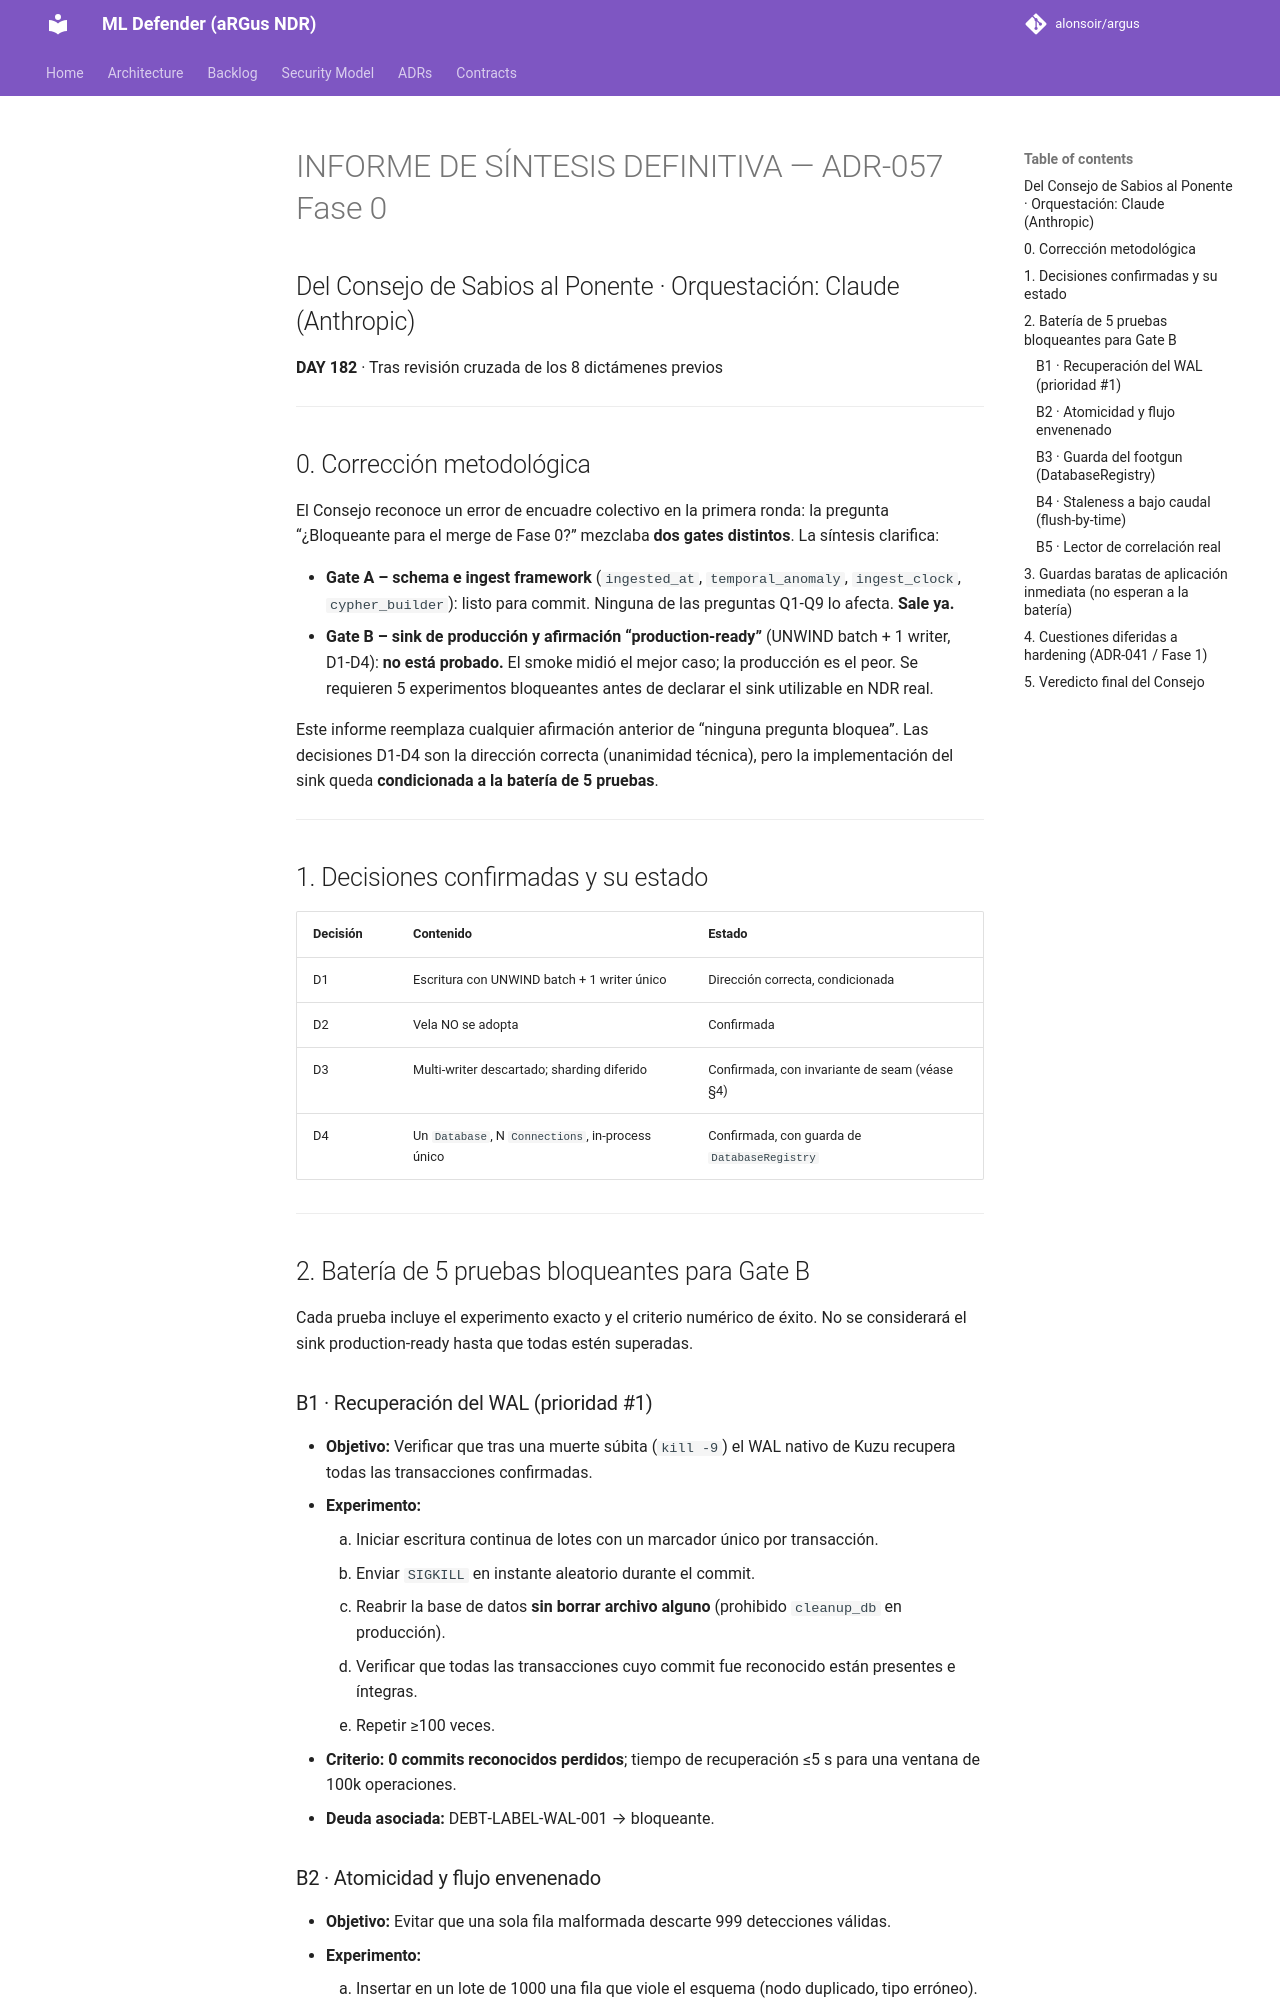

repository: alonsoir/argus · page: council/Sintesis - ADR-057 Fase 0 · Decisión Vela · Estrategia de escritura Kuzu-DeepSeek/index.html · generator: mkdocs

# INFORME DE SÍNTESIS DEFINITIVA — ADR-057 Fase 0
## Del Consejo de Sabios al Ponente · Orquestación: Claude (Anthropic)
**DAY 182** · Tras revisión cruzada de los 8 dictámenes previos

---

## 0. Corrección metodológica

El Consejo reconoce un error de encuadre colectivo en la primera ronda: la pregunta “¿Bloqueante para el merge de Fase 0?” mezclaba **dos gates distintos**. La síntesis clarifica:

- **Gate A – schema e ingest framework** (`ingested_at`, `temporal_anomaly`, `ingest_clock`, `cypher_builder`): listo para commit. Ninguna de las preguntas Q1‑Q9 lo afecta. **Sale ya.**
- **Gate B – sink de producción y afirmación “production‑ready”** (UNWIND batch + 1 writer, D1‑D4): **no está probado.** El smoke midió el mejor caso; la producción es el peor. Se requieren 5 experimentos bloqueantes antes de declarar el sink utilizable en NDR real.

Este informe reemplaza cualquier afirmación anterior de “ninguna pregunta bloquea”. Las decisiones D1‑D4 son la dirección correcta (unanimidad técnica), pero la implementación del sink queda **condicionada a la batería de 5 pruebas**.

---

## 1. Decisiones confirmadas y su estado

| Decisión | Contenido | Estado |
|----------|-----------|--------|
| D1 | Escritura con UNWIND batch + 1 writer único | Dirección correcta, condicionada |
| D2 | Vela NO se adopta | Confirmada |
| D3 | Multi‑writer descartado; sharding diferido | Confirmada, con invariante de seam (véase §4) |
| D4 | Un `Database`, N `Connections`, in‑process único | Confirmada, con guarda de `DatabaseRegistry` |

---

## 2. Batería de 5 pruebas bloqueantes para Gate B

Cada prueba incluye el experimento exacto y el criterio numérico de éxito. No se considerará el sink production‑ready hasta que todas estén superadas.

### B1 · Recuperación del WAL (prioridad #1)
- **Objetivo:** Verificar que tras una muerte súbita (`kill -9`) el WAL nativo de Kuzu recupera todas las transacciones confirmadas.
- **Experimento:**
    1. Iniciar escritura continua de lotes con un marcador único por transacción.
    2. Enviar `SIGKILL` en instante aleatorio durante el commit.
    3. Reabrir la base de datos **sin borrar archivo alguno** (prohibido `cleanup_db` en producción).
    4. Verificar que todas las transacciones cuyo commit fue reconocido están presentes e íntegras.
    5. Repetir ≥100 veces.
- **Criterio:** **0 commits reconocidos perdidos**; tiempo de recuperación ≤5 s para una ventana de 100k operaciones.
- **Deuda asociada:** DEBT‑LABEL‑WAL‑001 → bloqueante.
